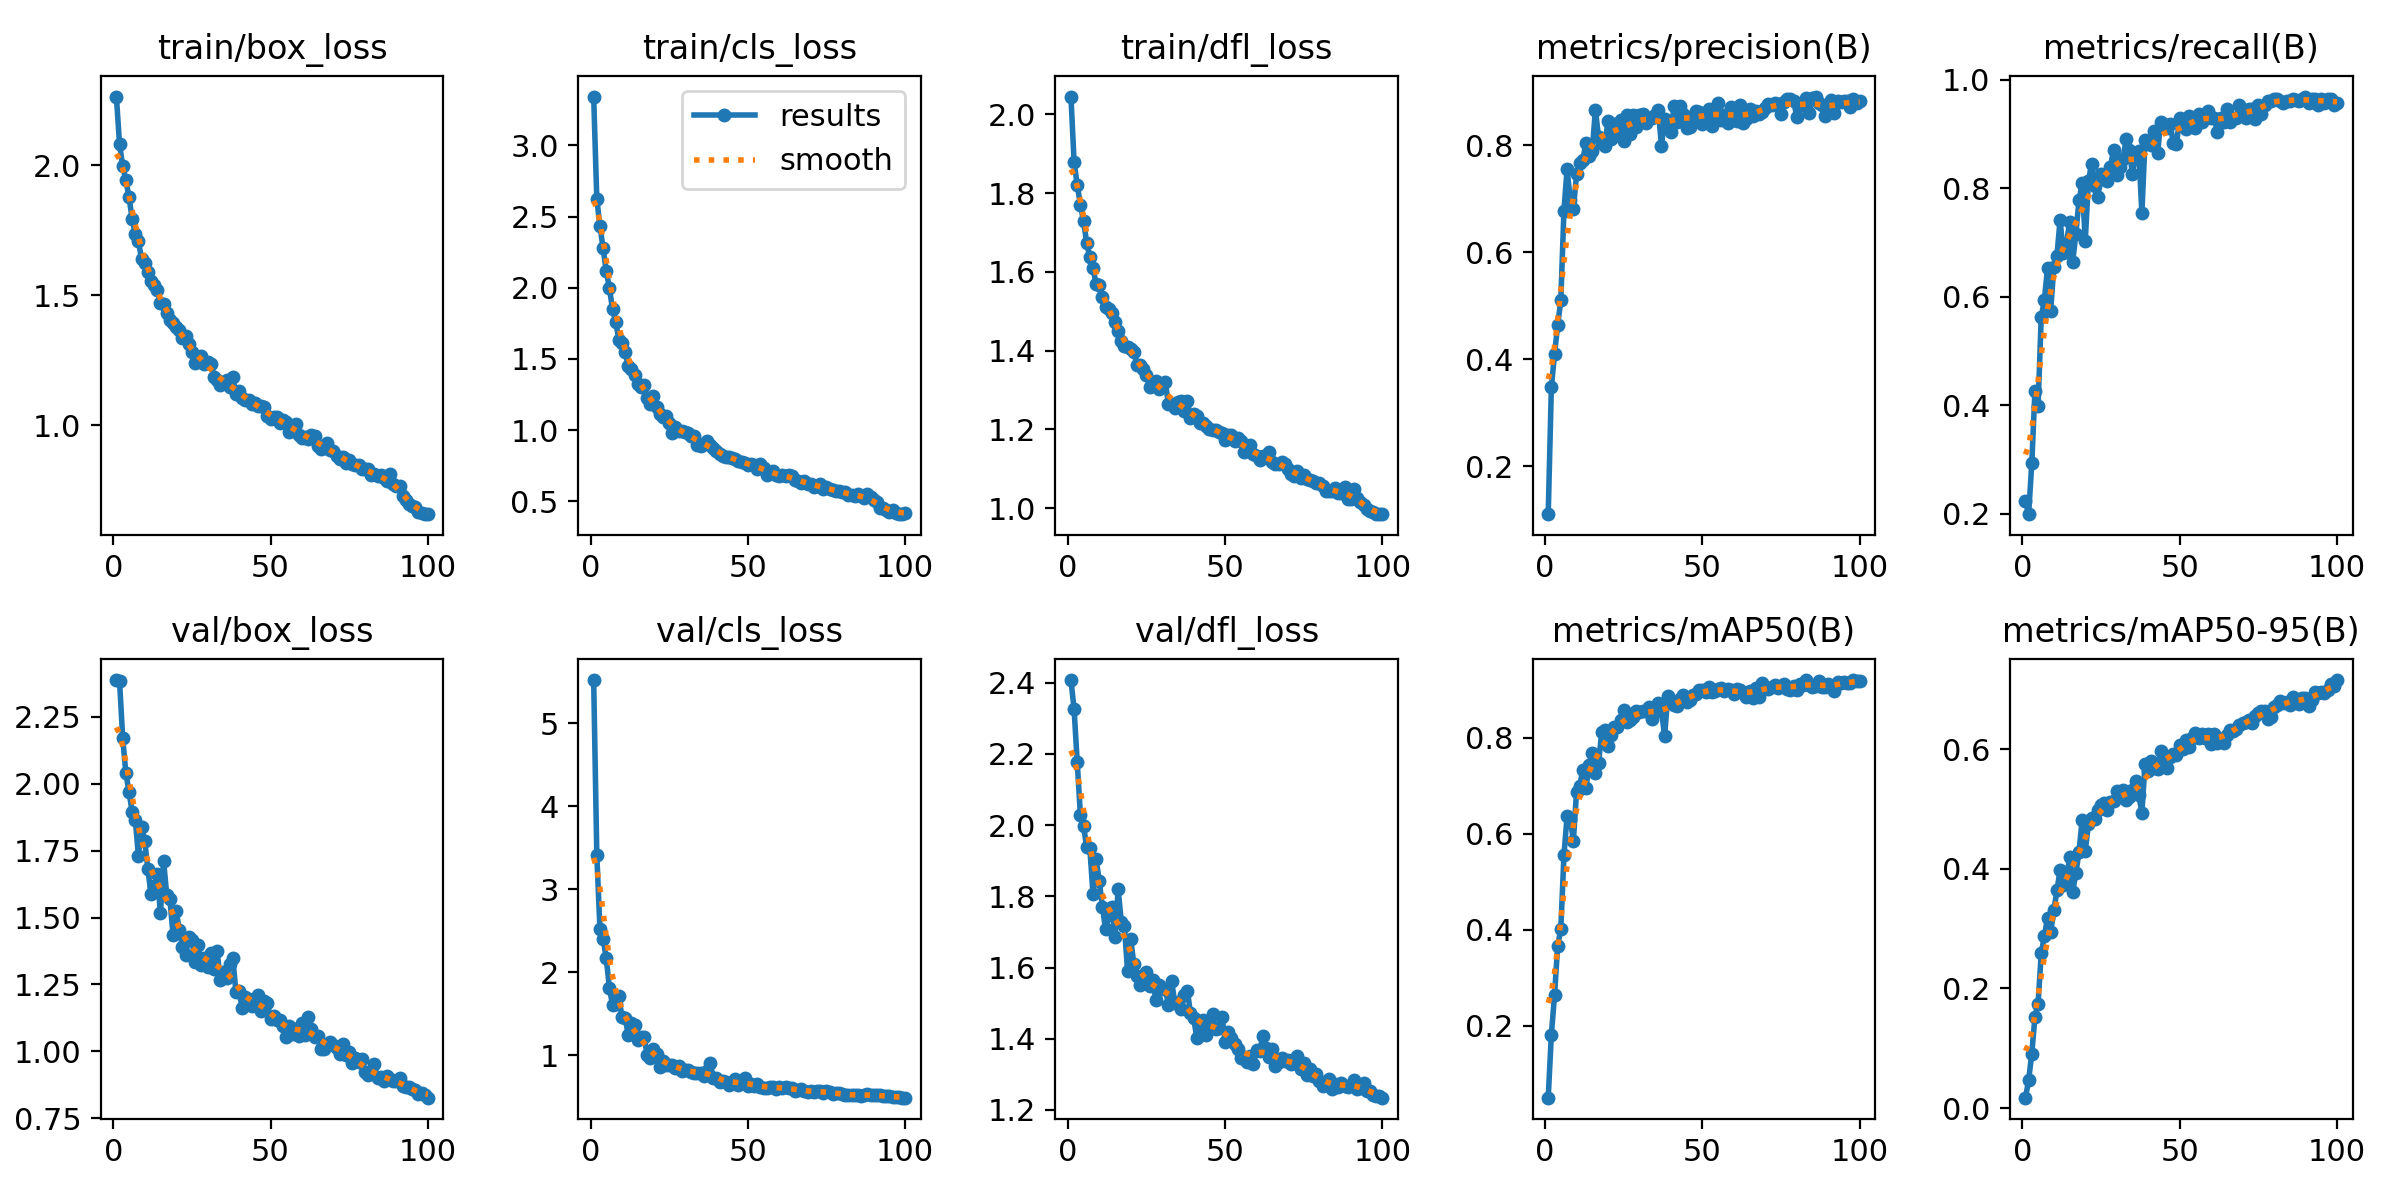

Values plotted in this chart, from the file beside it:
epoch, time, train/box_loss, train/cls_loss, train/dfl_loss, metrics/precision(B), metrics/recall(B), metrics/mAP50(B), metrics/mAP50-95(B), val/box_loss, val/cls_loss, val/dfl_loss, lr/pg0, lr/pg1, lr/pg2
1, 95.38, 2.264, 3.343, 2.045, 0.1104, 0.2227, 0.04972, 0.01738, 2.388, 5.524, 2.408, 0.0006618, 0.0006618, 0.0006618
2, 172, 2.08, 2.622, 1.879, 0.3479, 0.1992, 0.1812, 0.04645, 2.385, 3.413, 2.326, 0.001315, 0.001315, 0.001315
3, 247, 1.997, 2.434, 1.82, 0.4096, 0.293, 0.2629, 0.09116, 2.172, 2.518, 2.176, 0.001956, 0.001956, 0.001956
4, 319.3, 1.941, 2.277, 1.771, 0.4634, 0.4258, 0.3657, 0.1525, 2.041, 2.404, 2.03, 0.001941, 0.001941, 0.001941
5, 391.3, 1.878, 2.118, 1.729, 0.5101, 0.3984, 0.401, 0.1741, 1.971, 2.169, 1.998, 0.001921, 0.001921, 0.001921
6, 463, 1.794, 1.998, 1.674, 0.6779, 0.5625, 0.5551, 0.2587, 1.895, 1.81, 1.937, 0.001901, 0.001901, 0.001901
7, 536.8, 1.736, 1.85, 1.637, 0.7563, 0.5938, 0.6365, 0.288, 1.866, 1.603, 1.936, 0.001881, 0.001881, 0.001881
8, 610.3, 1.706, 1.761, 1.61, 0.6976, 0.6523, 0.6313, 0.3179, 1.731, 1.621, 1.807, 0.001861, 0.001861, 0.001861
9, 683.9, 1.64, 1.636, 1.569, 0.681, 0.5742, 0.5853, 0.2945, 1.839, 1.707, 1.904, 0.001842, 0.001842, 0.001842
10, 758, 1.625, 1.612, 1.567, 0.7461, 0.6542, 0.687, 0.3306, 1.787, 1.455, 1.843, 0.001822, 0.001822, 0.001822
11, 831.8, 1.59, 1.546, 1.535, 0.7671, 0.6758, 0.6993, 0.3639, 1.681, 1.445, 1.771, 0.001802, 0.001802, 0.001802
12, 903.9, 1.555, 1.451, 1.51, 0.7737, 0.7422, 0.7337, 0.3984, 1.589, 1.246, 1.707, 0.001782, 0.001782, 0.001782
13, 975.9, 1.539, 1.427, 1.505, 0.805, 0.6797, 0.6955, 0.3724, 1.618, 1.381, 1.747, 0.001762, 0.001762, 0.001762
14, 1049, 1.521, 1.389, 1.496, 0.7806, 0.695, 0.7442, 0.3823, 1.661, 1.357, 1.771, 0.001743, 0.001743, 0.001743
15, 1123, 1.47, 1.325, 1.472, 0.7902, 0.7383, 0.768, 0.4193, 1.515, 1.187, 1.685, 0.001723, 0.001723, 0.001723
16, 1197, 1.466, 1.306, 1.45, 0.8673, 0.664, 0.7275, 0.362, 1.712, 1.212, 1.82, 0.001703, 0.001703, 0.001703
17, 1269, 1.433, 1.315, 1.424, 0.8151, 0.7148, 0.747, 0.3925, 1.585, 1.217, 1.729, 0.001683, 0.001683, 0.001683
18, 1340, 1.403, 1.228, 1.413, 0.8052, 0.7773, 0.8117, 0.4281, 1.571, 1.003, 1.716, 0.001663, 0.001663, 0.001663
19, 1411, 1.391, 1.184, 1.41, 0.7989, 0.8086, 0.8171, 0.4816, 1.435, 0.9692, 1.59, 0.001644, 0.001644, 0.001644
20, 1483, 1.379, 1.239, 1.404, 0.8467, 0.7031, 0.782, 0.4302, 1.524, 1.07, 1.679, 0.001624, 0.001624, 0.001624
21, 1555, 1.365, 1.159, 1.397, 0.8118, 0.8125, 0.8067, 0.4743, 1.455, 1.007, 1.61, 0.001604, 0.001604, 0.001604
22, 1629, 1.335, 1.112, 1.364, 0.8407, 0.8449, 0.8228, 0.4844, 1.391, 0.8598, 1.576, 0.001584, 0.001584, 0.001584
23, 1701, 1.341, 1.095, 1.363, 0.8202, 0.8047, 0.822, 0.4836, 1.362, 0.9311, 1.551, 0.001564, 0.001564, 0.001564
24, 1772, 1.312, 1.097, 1.354, 0.8479, 0.784, 0.8365, 0.4987, 1.427, 0.8784, 1.567, 0.001545, 0.001545, 0.001545
25, 1844, 1.281, 1.051, 1.339, 0.8089, 0.8267, 0.8588, 0.5067, 1.418, 0.8751, 1.589, 0.001525, 0.001525, 0.001525
26, 1917, 1.239, 0.9812, 1.309, 0.8564, 0.8242, 0.834, 0.5106, 1.332, 0.8838, 1.549, 0.001505, 0.001505, 0.001505
27, 1989, 1.258, 1.024, 1.316, 0.8223, 0.8135, 0.8382, 0.498, 1.395, 0.8463, 1.564, 0.001485, 0.001485, 0.001485
28, 2061, 1.265, 0.9969, 1.324, 0.8565, 0.8398, 0.8432, 0.5114, 1.324, 0.8689, 1.508, 0.001465, 0.001465, 0.001465
29, 2132, 1.236, 0.9909, 1.304, 0.8351, 0.8706, 0.8562, 0.5143, 1.348, 0.803, 1.551, 0.001446, 0.001446, 0.001446
30, 2202, 1.241, 0.9873, 1.312, 0.8573, 0.8242, 0.8538, 0.5304, 1.316, 0.8146, 1.541, 0.001426, 0.001426, 0.001426
31, 2273, 1.237, 0.9784, 1.32, 0.8587, 0.8398, 0.8565, 0.5235, 1.366, 0.8177, 1.539, 0.001406, 0.001406, 0.001406
32, 2345, 1.186, 0.9591, 1.265, 0.842, 0.8533, 0.855, 0.5319, 1.306, 0.7909, 1.496, 0.001386, 0.001386, 0.001386
33, 2417, 1.174, 0.9571, 1.264, 0.8521, 0.8906, 0.8648, 0.5151, 1.375, 0.7828, 1.563, 0.001366, 0.001366, 0.001366
34, 2489, 1.154, 0.8936, 1.254, 0.8511, 0.8708, 0.8387, 0.5204, 1.268, 0.7882, 1.501, 0.001347, 0.001347, 0.001347
35, 2561, 1.166, 0.8861, 1.269, 0.8579, 0.8257, 0.8563, 0.5317, 1.298, 0.7776, 1.503, 0.001327, 0.001327, 0.001327
36, 2635, 1.174, 0.9003, 1.272, 0.8665, 0.8619, 0.8721, 0.5469, 1.276, 0.7424, 1.484, 0.001307, 0.001307, 0.001307
37, 2708, 1.145, 0.926, 1.248, 0.799, 0.8693, 0.856, 0.5234, 1.324, 0.81, 1.522, 0.001287, 0.001287, 0.001287
38, 2781, 1.183, 0.8945, 1.272, 0.8503, 0.7539, 0.8041, 0.4943, 1.347, 0.9045, 1.535, 0.001267, 0.001267, 0.001267
39, 2854, 1.121, 0.873, 1.229, 0.838, 0.8892, 0.8869, 0.5757, 1.223, 0.7236, 1.471, 0.001248, 0.001248, 0.001248
40, 2926, 1.13, 0.8507, 1.239, 0.8251, 0.8843, 0.8777, 0.5644, 1.224, 0.7184, 1.458, 0.001228, 0.001228, 0.001228
41, 2998, 1.105, 0.8318, 1.233, 0.8732, 0.8789, 0.8681, 0.5808, 1.16, 0.6688, 1.402, 0.001208, 0.001208, 0.001208
42, 3069, 1.097, 0.8209, 1.217, 0.8436, 0.906, 0.8669, 0.5684, 1.203, 0.6884, 1.439, 0.001188, 0.001188, 0.001188
43, 3142, 1.097, 0.8141, 1.217, 0.8738, 0.8656, 0.8814, 0.5672, 1.196, 0.6725, 1.451, 0.001168, 0.001168, 0.001168
44, 3215, 1.08, 0.8126, 1.209, 0.8592, 0.9219, 0.8902, 0.5978, 1.17, 0.6376, 1.409, 0.001149, 0.001149, 0.001149
45, 3288, 1.083, 0.8032, 1.201, 0.8325, 0.9141, 0.8752, 0.5863, 1.175, 0.6756, 1.431, 0.001129, 0.001129, 0.001129
46, 3359, 1.072, 0.7968, 1.2, 0.8349, 0.9102, 0.8782, 0.5682, 1.209, 0.7082, 1.468, 0.001109, 0.001109, 0.001109
47, 3430, 1.074, 0.782, 1.2, 0.8554, 0.918, 0.8887, 0.5867, 1.15, 0.6386, 1.426, 0.001089, 0.001089, 0.001089
48, 3503, 1.068, 0.7752, 1.195, 0.8649, 0.8828, 0.8904, 0.5915, 1.189, 0.6656, 1.429, 0.001069, 0.001069, 0.001069
49, 3575, 1.033, 0.7676, 1.19, 0.8624, 0.8812, 0.8994, 0.5899, 1.18, 0.7182, 1.462, 0.00105, 0.00105, 0.00105
50, 3647, 1.024, 0.7579, 1.174, 0.841, 0.9297, 0.8995, 0.6081, 1.12, 0.6259, 1.392, 0.00103, 0.00103, 0.00103
51, 3718, 1.031, 0.7626, 1.186, 0.8575, 0.9141, 0.8958, 0.6013, 1.133, 0.6543, 1.419, 0.00101, 0.00101, 0.00101
52, 3788, 1.033, 0.752, 1.185, 0.8691, 0.9081, 0.9058, 0.6154, 1.115, 0.6281, 1.401, 0.0009902, 0.0009902, 0.0009902
53, 3859, 1.01, 0.7293, 1.171, 0.8371, 0.9336, 0.8955, 0.6047, 1.118, 0.6533, 1.385, 0.0009704, 0.0009704, 0.0009704
54, 3931, 1.02, 0.7613, 1.178, 0.867, 0.9219, 0.8971, 0.6197, 1.095, 0.6141, 1.372, 0.0009506, 0.0009506, 0.0009506
55, 4003, 1.013, 0.7331, 1.171, 0.8793, 0.9103, 0.902, 0.6266, 1.053, 0.5995, 1.345, 0.0009308, 0.0009308, 0.0009308
56, 4074, 0.9729, 0.6881, 1.142, 0.8475, 0.9375, 0.9048, 0.6185, 1.095, 0.6045, 1.348, 0.000911, 0.000911, 0.000911
57, 4144, 0.9891, 0.7013, 1.154, 0.8575, 0.9219, 0.8983, 0.6249, 1.064, 0.6176, 1.334, 0.0008912, 0.0008912, 0.0008912
58, 4216, 1.002, 0.7099, 1.159, 0.8424, 0.9375, 0.9009, 0.6189, 1.084, 0.6104, 1.351, 0.0008714, 0.0008714, 0.0008714
59, 4289, 0.963, 0.6875, 1.139, 0.8714, 0.9414, 0.8994, 0.6261, 1.057, 0.5879, 1.329, 0.0008516, 0.0008516, 0.0008516
60, 4362, 0.9508, 0.6743, 1.132, 0.8586, 0.9297, 0.8909, 0.6086, 1.107, 0.617, 1.368, 0.0008318, 0.0008318, 0.0008318
... 40 more rows
